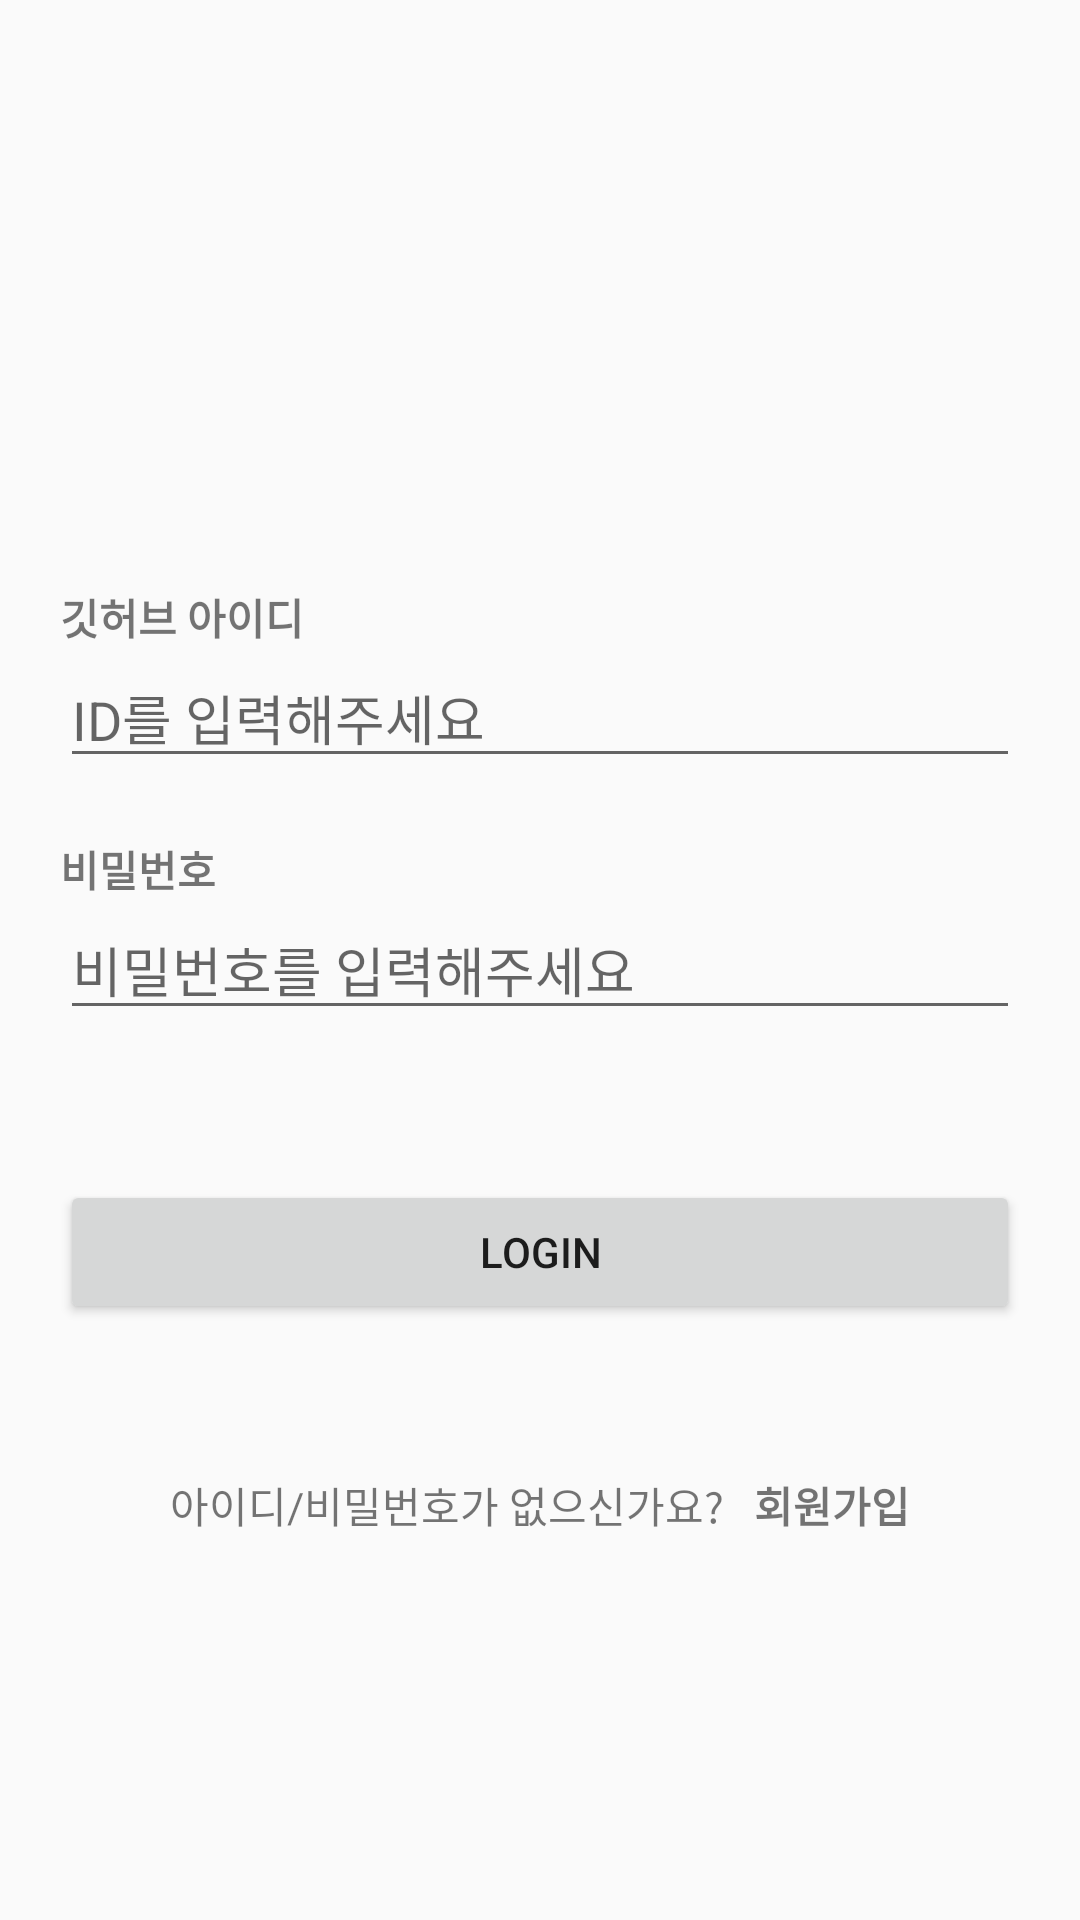

Layout XML and referenced resources for this Android screen:
<!-- AndroidManifest.xml: application theme Theme.SOPT_1 -->
<!-- res/layout/activity_sign_in.xml -->
<?xml version="1.0" encoding="utf-8"?>
<androidx.constraintlayout.widget.ConstraintLayout xmlns:android="http://schemas.android.com/apk/res/android"
    xmlns:app="http://schemas.android.com/apk/res-auto"
    xmlns:tools="http://schemas.android.com/tools"
    android:layout_width="match_parent"
    android:layout_height="match_parent"
    tools:context=".SignInActivity">


    <androidx.constraintlayout.widget.ConstraintLayout
        android:id="@+id/cl_login_id"
        android:layout_width="match_parent"
        android:layout_height="wrap_content"
        android:layout_marginHorizontal="20dp"
        android:layout_marginTop="100dp"
        app:layout_constraintBottom_toBottomOf="parent"
        app:layout_constraintTop_toTopOf="parent"
        app:layout_constraintVertical_bias="0.2">

        <TextView
            android:id="@+id/tv_login_id"
            android:layout_width="match_parent"
            android:layout_height="wrap_content"
            android:text="깃허브 아이디"
            android:textStyle="bold"
            app:layout_constraintLeft_toLeftOf="parent"
            app:layout_constraintRight_toRightOf="parent"
            app:layout_constraintTop_toTopOf="parent" />

        <EditText
            android:id="@+id/et_login_id"
            android:layout_width="match_parent"
            android:layout_height="wrap_content"
            android:hint="ID를 입력해주세요"
            app:layout_constraintStart_toStartOf="@id/tv_login_id"
            app:layout_constraintTop_toBottomOf="@+id/tv_login_id" />

    </androidx.constraintlayout.widget.ConstraintLayout>

    <androidx.constraintlayout.widget.ConstraintLayout
        android:id="@+id/cl_login_pw"
        android:layout_width="match_parent"
        android:layout_height="wrap_content"
        android:layout_marginHorizontal="20dp"
        android:layout_marginTop="20dp"
        app:layout_constraintEnd_toEndOf="parent"
        app:layout_constraintStart_toStartOf="parent"
        app:layout_constraintTop_toBottomOf="@+id/cl_login_id">

        <TextView
            android:id="@+id/tv_login_pw"
            android:layout_width="match_parent"
            android:layout_height="wrap_content"
            android:text="비밀번호"
            android:textStyle="bold"
            app:layout_constraintLeft_toLeftOf="parent"
            app:layout_constraintRight_toRightOf="parent"
            app:layout_constraintTop_toTopOf="parent" />

        <EditText
            android:id="@+id/et_login_pw"
            android:layout_width="match_parent"
            android:layout_height="wrap_content"
            android:hint="비밀번호를 입력해주세요"
            android:inputType="textPassword"
            app:layout_constraintStart_toStartOf="@id/tv_login_pw"
            app:layout_constraintTop_toBottomOf="@+id/tv_login_pw" />

    </androidx.constraintlayout.widget.ConstraintLayout>

    <Button
        android:id="@+id/btn_login"
        android:layout_width="match_parent"
        android:layout_height="wrap_content"
        android:layout_marginHorizontal="20dp"
        android:layout_marginTop="50dp"
        android:text="LOGIN"
        app:layout_constraintEnd_toEndOf="parent"
        app:layout_constraintTop_toBottomOf="@+id/cl_login_pw" />

    <androidx.constraintlayout.widget.ConstraintLayout
        android:id="@+id/cl_sign_up"
        android:layout_width="wrap_content"
        android:layout_height="wrap_content"
        android:layout_margin="50dp"
        app:layout_constraintEnd_toEndOf="parent"
        app:layout_constraintStart_toStartOf="parent"
        app:layout_constraintTop_toBottomOf="@id/btn_login">

        <TextView
            android:id="@+id/tv_sign_up_check"
            android:layout_width="wrap_content"
            android:layout_height="wrap_content"
            android:layout_marginRight="10dp"
            android:text="아이디/비밀번호가 없으신가요?"
            app:layout_constraintEnd_toStartOf="@+id/tv_sign_up"
            app:layout_constraintStart_toStartOf="parent"
            app:layout_constraintTop_toTopOf="parent"

            />

        <TextView
            android:id="@+id/tv_sign_up"
            android:layout_width="wrap_content"
            android:layout_height="wrap_content"
            android:text="회원가입"
            android:textStyle="bold"
            app:layout_constraintEnd_toEndOf="parent"
            app:layout_constraintStart_toEndOf="@+id/tv_sign_up_check"
            app:layout_constraintTop_toTopOf="parent"

            />

    </androidx.constraintlayout.widget.ConstraintLayout>


</androidx.constraintlayout.widget.ConstraintLayout>
<!-- resources referenced by this layout -->
<resources>
  <style name="Theme.SOPT_1" parent="Theme.AppCompat.Light.NoActionBar">
          
          <item name="colorPrimary">@color/purple_500</item>
          <item name="colorPrimaryVariant">@color/purple_700</item>
          <item name="colorOnPrimary">@color/white</item>
          
          <item name="colorSecondary">@color/teal_200</item>
          <item name="colorSecondaryVariant">@color/teal_700</item>
          <item name="colorOnSecondary">@color/black</item>
          
          <item name="android:statusBarColor" tools:targetApi="l">?attr/colorPrimaryVariant</item>
          
      </style>
  <color name="purple_500">#FF6200EE</color>
  <color name="purple_700">#FF3700B3</color>
  <color name="white">#FFFFFFFF</color>
  <color name="teal_200">#FF03DAC5</color>
  <color name="teal_700">#FF018786</color>
  <color name="black">#FF000000</color>
</resources>
